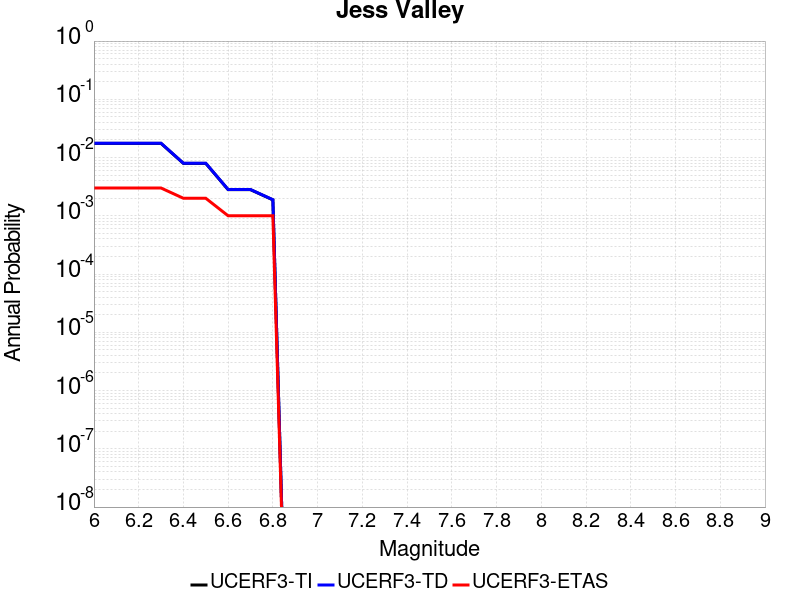

Values plotted in this chart, from the file beside it:
Magnitude, UCERF3-TI Prob, UCERF3-TD Prob, UCERF3-ETAS Prob
6.0, 0.01751, 0.01762, 0.003
6.1, 0.01751, 0.01762, 0.003
6.2, 0.01751, 0.01762, 0.003
6.3, 0.01751, 0.01762, 0.003
6.4, 0.007947, 0.007989, 0.002
6.5, 0.007947, 0.007989, 0.002
6.6, 0.002812, 0.002826, 0.001
6.7, 0.002812, 0.002826, 0.001
6.8, 0.00188, 0.001889, 0.001
